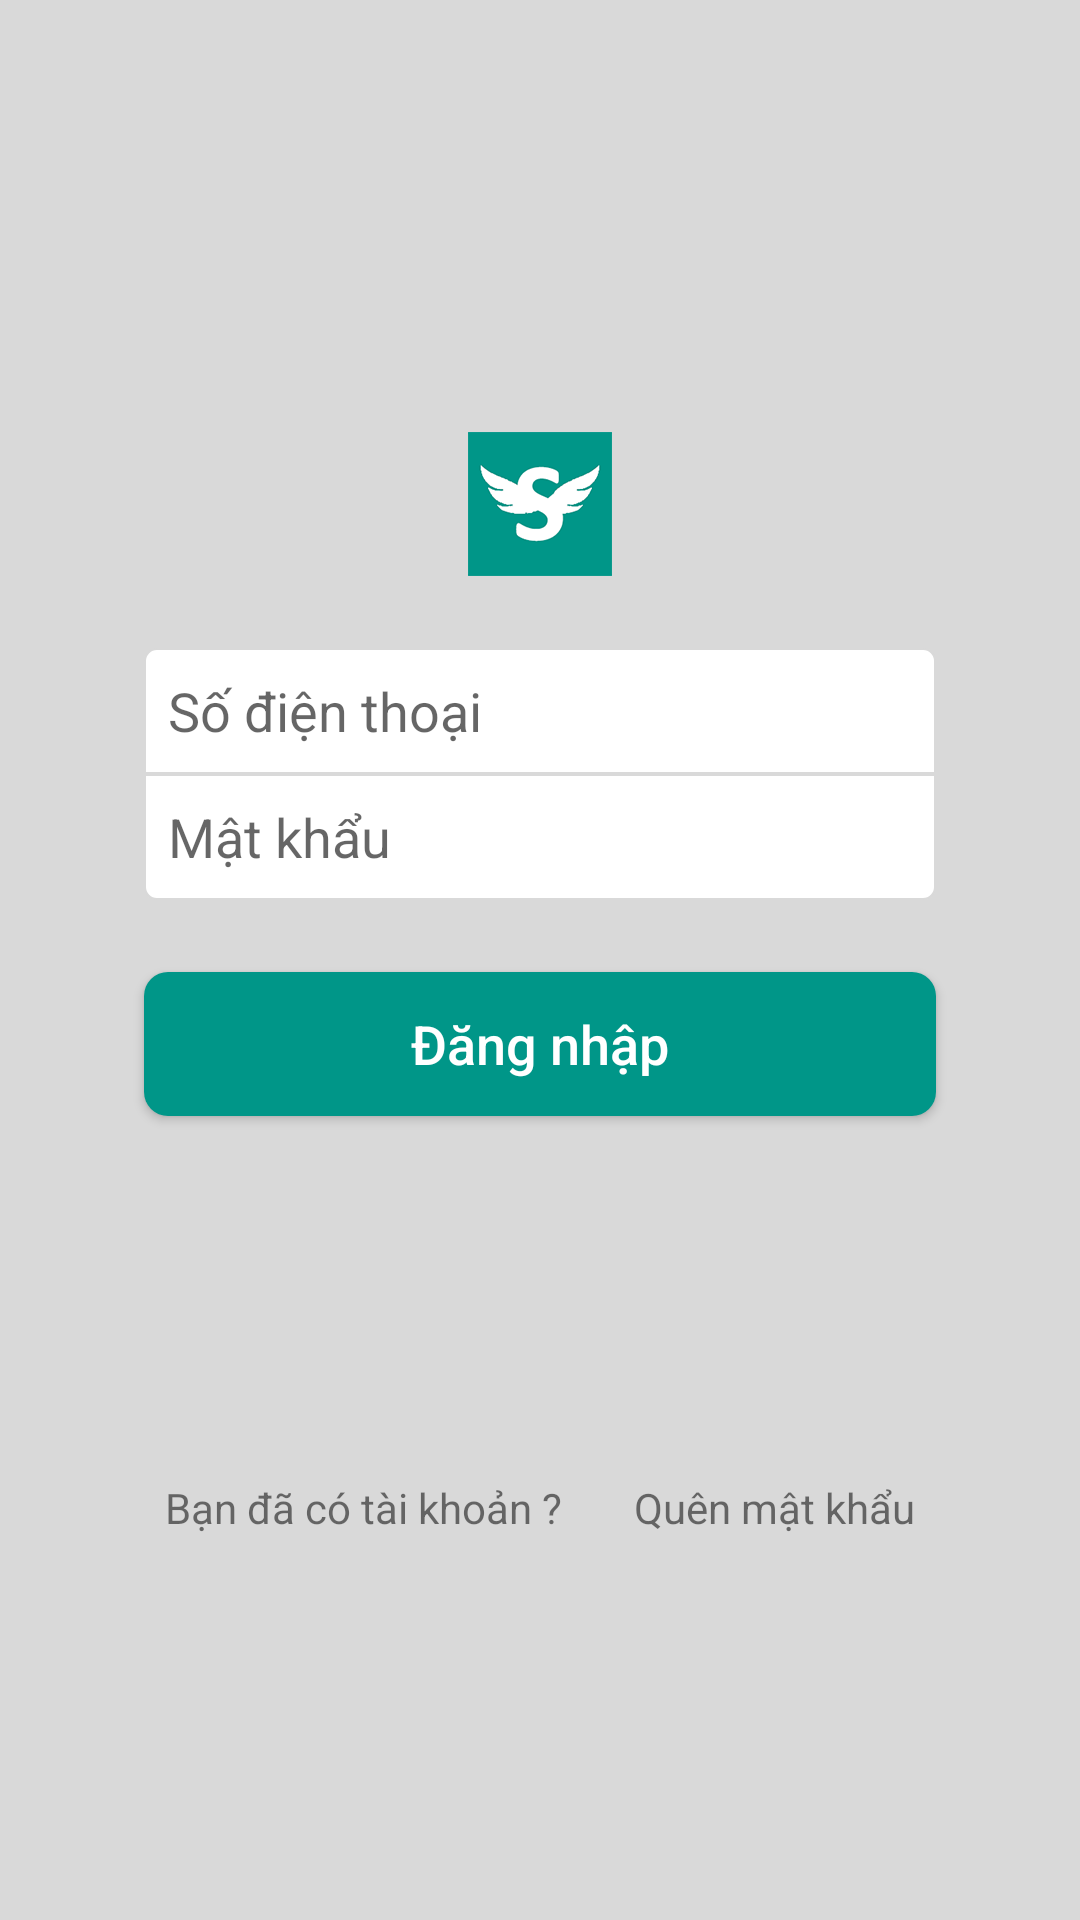

Produce the Android XML layout that renders to this screen, including the resource entries it uses.
<!-- AndroidManifest.xml: application theme AppTheme -->
<!-- res/layout/activity_login.xml -->
<?xml version="1.0" encoding="utf-8"?>
<layout xmlns:android="http://schemas.android.com/apk/res/android"
    xmlns:app="http://schemas.android.com/apk/res-auto"
    xmlns:bind="http://schemas.android.com/apk/res-auto">


    <data>


    </data>

    <LinearLayout
        android:layout_width="match_parent"
        android:layout_height="match_parent"
        android:background="@color/light_grey"
        android:orientation="vertical">

        <LinearLayout
            android:layout_width="match_parent"
            android:layout_height="0dp"
            android:layout_gravity="center"
            android:layout_weight="0.3"
            android:gravity="bottom|center"
            android:orientation="vertical">

            <ImageView
                android:layout_width="wrap_content"
                android:layout_height="wrap_content"
                android:src="@mipmap/logo" />
        </LinearLayout>

        <LinearLayout
            android:layout_width="match_parent"
            android:layout_height="0dp"
            android:layout_weight="0.5"
            android:orientation="vertical">

            <LinearLayout
                android:layout_width="match_parent"
                android:layout_height="wrap_content"
                android:layout_marginLeft="@dimen/dimen_6x"
                android:layout_marginRight="@dimen/dimen_6x"
                android:layout_marginTop="@dimen/dimen_3x"
                android:background="@drawable/bg_boder_single"
                android:orientation="vertical">

                <EditText
                    android:id="@+id/edt_phone"
                    android:layout_width="match_parent"
                    android:layout_height="@dimen/edittext_height"
                    android:background="@drawable/edittext_bg_top"
                    android:hint="@string/phone_number_hint"
                    android:imeOptions="actionNext"
                    android:inputType="phone"
                    android:lines="1"
                    android:maxLines="1"
                    android:paddingLeft="@dimen/dimen_1x" />

                <EditText
                    android:id="@+id/edt_password"
                    android:layout_width="match_parent"
                    android:layout_height="@dimen/edittext_height"
                    android:background="@drawable/edttext_bg_bottom"
                    android:hint="@string/password_hint"
                    android:imeOptions="actionDone"
                    android:inputType="textPassword"
                    android:lines="1"
                    android:maxLines="1"
                    android:paddingLeft="@dimen/dimen_1x" />
            </LinearLayout>

            <Button
                android:id="@+id/btn_login"
                android:layout_width="match_parent"
                android:layout_height="wrap_content"
                android:layout_marginLeft="@dimen/dimen_6x"
                android:layout_marginRight="@dimen/dimen_6x"
                android:layout_marginTop="@dimen/dimen_3x"
                android:background="@drawable/bg_button_main"
                android:text="@string/login"
                android:textAllCaps="false"
                android:textColor="@color/white"
                android:textSize="@dimen/text_size_large" />

            <LinearLayout
                android:layout_width="match_parent"
                android:layout_height="match_parent"
                android:gravity="bottom|center"
                android:orientation="horizontal">

                <TextView
                    android:layout_width="wrap_content"
                    android:layout_height="wrap_content"
                    android:text="@string/have_account" />

                <TextView
                    android:layout_width="wrap_content"
                    android:layout_height="wrap_content"
                    android:layout_marginLeft="@dimen/dimen_3x"
                    android:text="@string/password_forget" />

            </LinearLayout>
        </LinearLayout>

        <RelativeLayout
            android:layout_width="match_parent"
            android:layout_height="0dp"
            android:layout_weight="0.2">

            <TextView
                android:id="@+id/tv_rules"
                android:layout_width="match_parent"
                android:layout_height="wrap_content"
                android:layout_alignParentBottom="true" />
        </RelativeLayout>
    </LinearLayout>
</layout>
<!-- resources referenced by this layout -->
<resources>
  <color name="light_grey">#d9d9d9</color>
  <color name="white">#ffffff</color>
  <dimen name="dimen_1x">8dp</dimen>
  <dimen name="dimen_3x">24dp</dimen>
  <dimen name="dimen_6x">48dp</dimen>
  <dimen name="edittext_height">42dp</dimen>
  <dimen name="text_size_large">18sp</dimen>
  <!-- drawable bg_boder_single (drawable) -->
  <?xml version="1.0" encoding="utf-8"?>
  <shape xmlns:android="http://schemas.android.com/apk/res/android">
      <solid android:color="@color/white" />
      <corners android:radius="@dimen/dimen_1x" />
  </shape>
  <!-- drawable bg_button_main (drawable) -->
  <?xml version="1.0" encoding="utf-8"?>
  <selector xmlns:android="http://schemas.android.com/apk/res/android">
      <item android:state_pressed="true">
          <shape>
              <corners android:radius="@dimen/dimen_1x" />
              <solid android:color="@color/grey" />
          </shape>
      </item>
  
      <item>
          <shape>
              <corners android:radius="@dimen/dimen_1x" />
              <solid android:color="@color/colorMain" />
          </shape>
      </item>
  </selector>
  <!-- drawable edittext_bg_top (drawable) -->
  <?xml version="1.0" encoding="utf-8"?>
  <selector xmlns:android="http://schemas.android.com/apk/res/android">
      <item android:state_focused="true">
          <shape>
              <stroke android:width="0.5dp" android:color="@color/yellowDark" />
              <corners android:topLeftRadius="@dimen/dimen_05x" android:topRightRadius="@dimen/dimen_05x" />
              <solid android:color="@color/white" />
          </shape>
      </item>
      <item>
          <shape>
              <stroke android:width="0.5dp" android:color="@color/light_grey" />
              <corners android:topLeftRadius="@dimen/dimen_05x" android:topRightRadius="@dimen/dimen_05x" />
              <solid android:color="@color/white" />
          </shape>
      </item>
  </selector>
  <!-- drawable edttext_bg_bottom (drawable) -->
  <?xml version="1.0" encoding="utf-8"?>
  <selector xmlns:android="http://schemas.android.com/apk/res/android">
      <item android:state_focused="true">
          <shape>
              <stroke android:width="0.5dp" android:color="@color/yellowDark" />
              <corners android:bottomLeftRadius="@dimen/dimen_05x" android:bottomRightRadius="@dimen/dimen_05x" />
              <solid android:color="@color/white" />
          </shape>
      </item>
      <item>
          <shape>
              <stroke android:width="0.5dp" android:color="@color/light_grey" />
              <corners android:bottomLeftRadius="@dimen/dimen_05x" android:bottomRightRadius="@dimen/dimen_05x" />
              <solid android:color="@color/white" />
          </shape>
      </item>
  </selector>
  <!-- mipmap logo: png bitmap (mipmap-hdpi, 22000 bytes) -->
  <string name="have_account">Bạn đã có tài khoản ?</string>
  <string name="login">Đăng nhập</string>
  <string name="password_forget">Quên mật khẩu</string>
  <string name="password_hint">Mật khẩu</string>
  <string name="phone_number_hint">Số điện thoại</string>
  <style name="AppTheme" parent="Theme.AppCompat.Light.NoActionBar">
          
          <item name="colorPrimary">@color/colorPrimary</item>
          <item name="colorPrimaryDark">@color/colorPrimaryDark</item>
          <item name="colorAccent">@color/colorAccent</item>
      </style>
  <color name="grey">#9E9E9E</color>
  <color name="colorMain">#009688</color>
  <color name="yellowDark">#f5a623</color>
  <dimen name="dimen_05x">4dp</dimen>
  <color name="colorPrimary">#3F51B5</color>
  <color name="colorPrimaryDark">#303F9F</color>
  <color name="colorAccent">#FF4081</color>
</resources>
